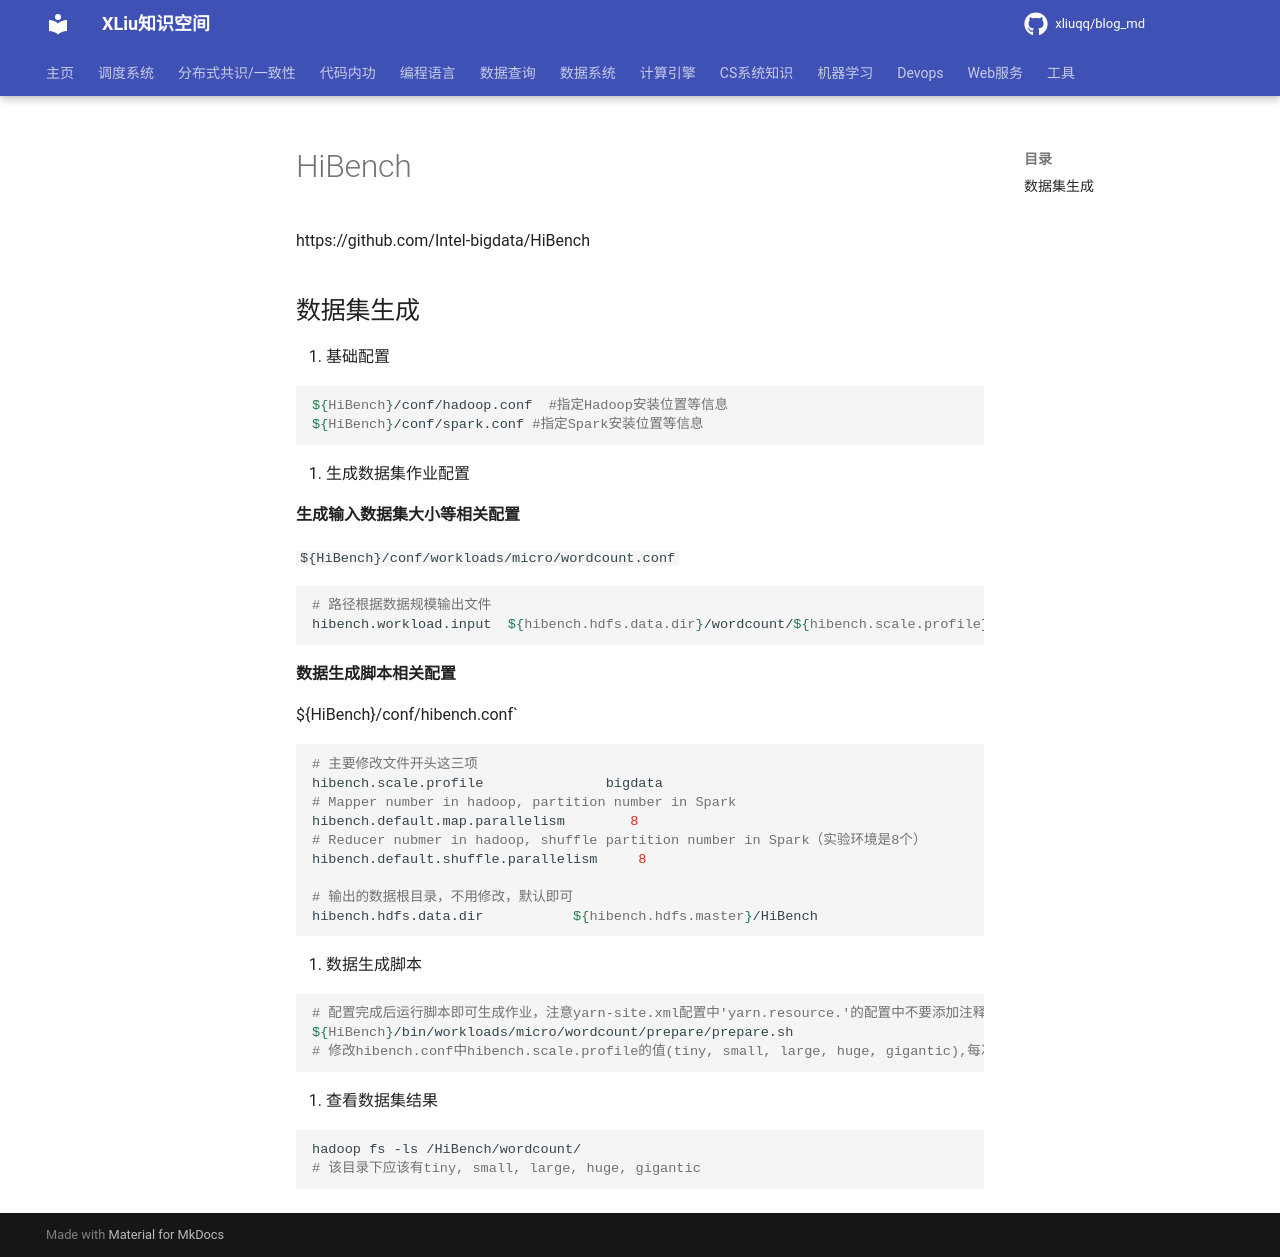

repository: xliuqq/blog_md · page: distributed_computing/hibench.html · generator: mkdocs

# HiBench

https://github.com/Intel-bigdata/HiBench



## 数据集生成

1. 基础配置

   ```shell
   ${HiBench}/conf/hadoop.conf  #指定Hadoop安装位置等信息
   ${HiBench}/conf/spark.conf #指定Spark安装位置等信息
   ```

2. 生成数据集作业配置

   **生成输入数据集大小等相关配置**

   `${HiBench}/conf/workloads/micro/wordcount.conf`

   ```shell
   # 路径根据数据规模输出文件
   hibench.workload.input  ${hibench.hdfs.data.dir}/wordcount/${hibench.scale.profile}
   ```

   **数据生成脚本相关配置**

   ${HiBench}/conf/hibench.conf`

   ```shell
   # 主要修改文件开头这三项
   hibench.scale.profile               bigdata
   # Mapper number in hadoop, partition number in Spark
   hibench.default.map.parallelism        8
   # Reducer nubmer in hadoop, shuffle partition number in Spark（实验环境是8个）
   hibench.default.shuffle.parallelism     8
   
   # 输出的数据根目录，不用修改，默认即可
   hibench.hdfs.data.dir           ${hibench.hdfs.master}/HiBench
   ```

3. 数据生成脚本

   ```shell
   # 配置完成后运行脚本即可生成作业，注意yarn-site.xml配置中'yarn.resource.'的配置中不要添加注释
   ${HiBench}/bin/workloads/micro/wordcount/prepare/prepare.sh
   # 修改hibench.conf中hibench.scale.profile的值(tiny, small, large, huge, gigantic),每次修改后,重新执行prepare.sh
   ```

4. 查看数据集结果

   ```shell
   hadoop fs -ls /HiBench/wordcount/
   # 该目录下应该有tiny, small, large, huge, gigantic
   ```

   
